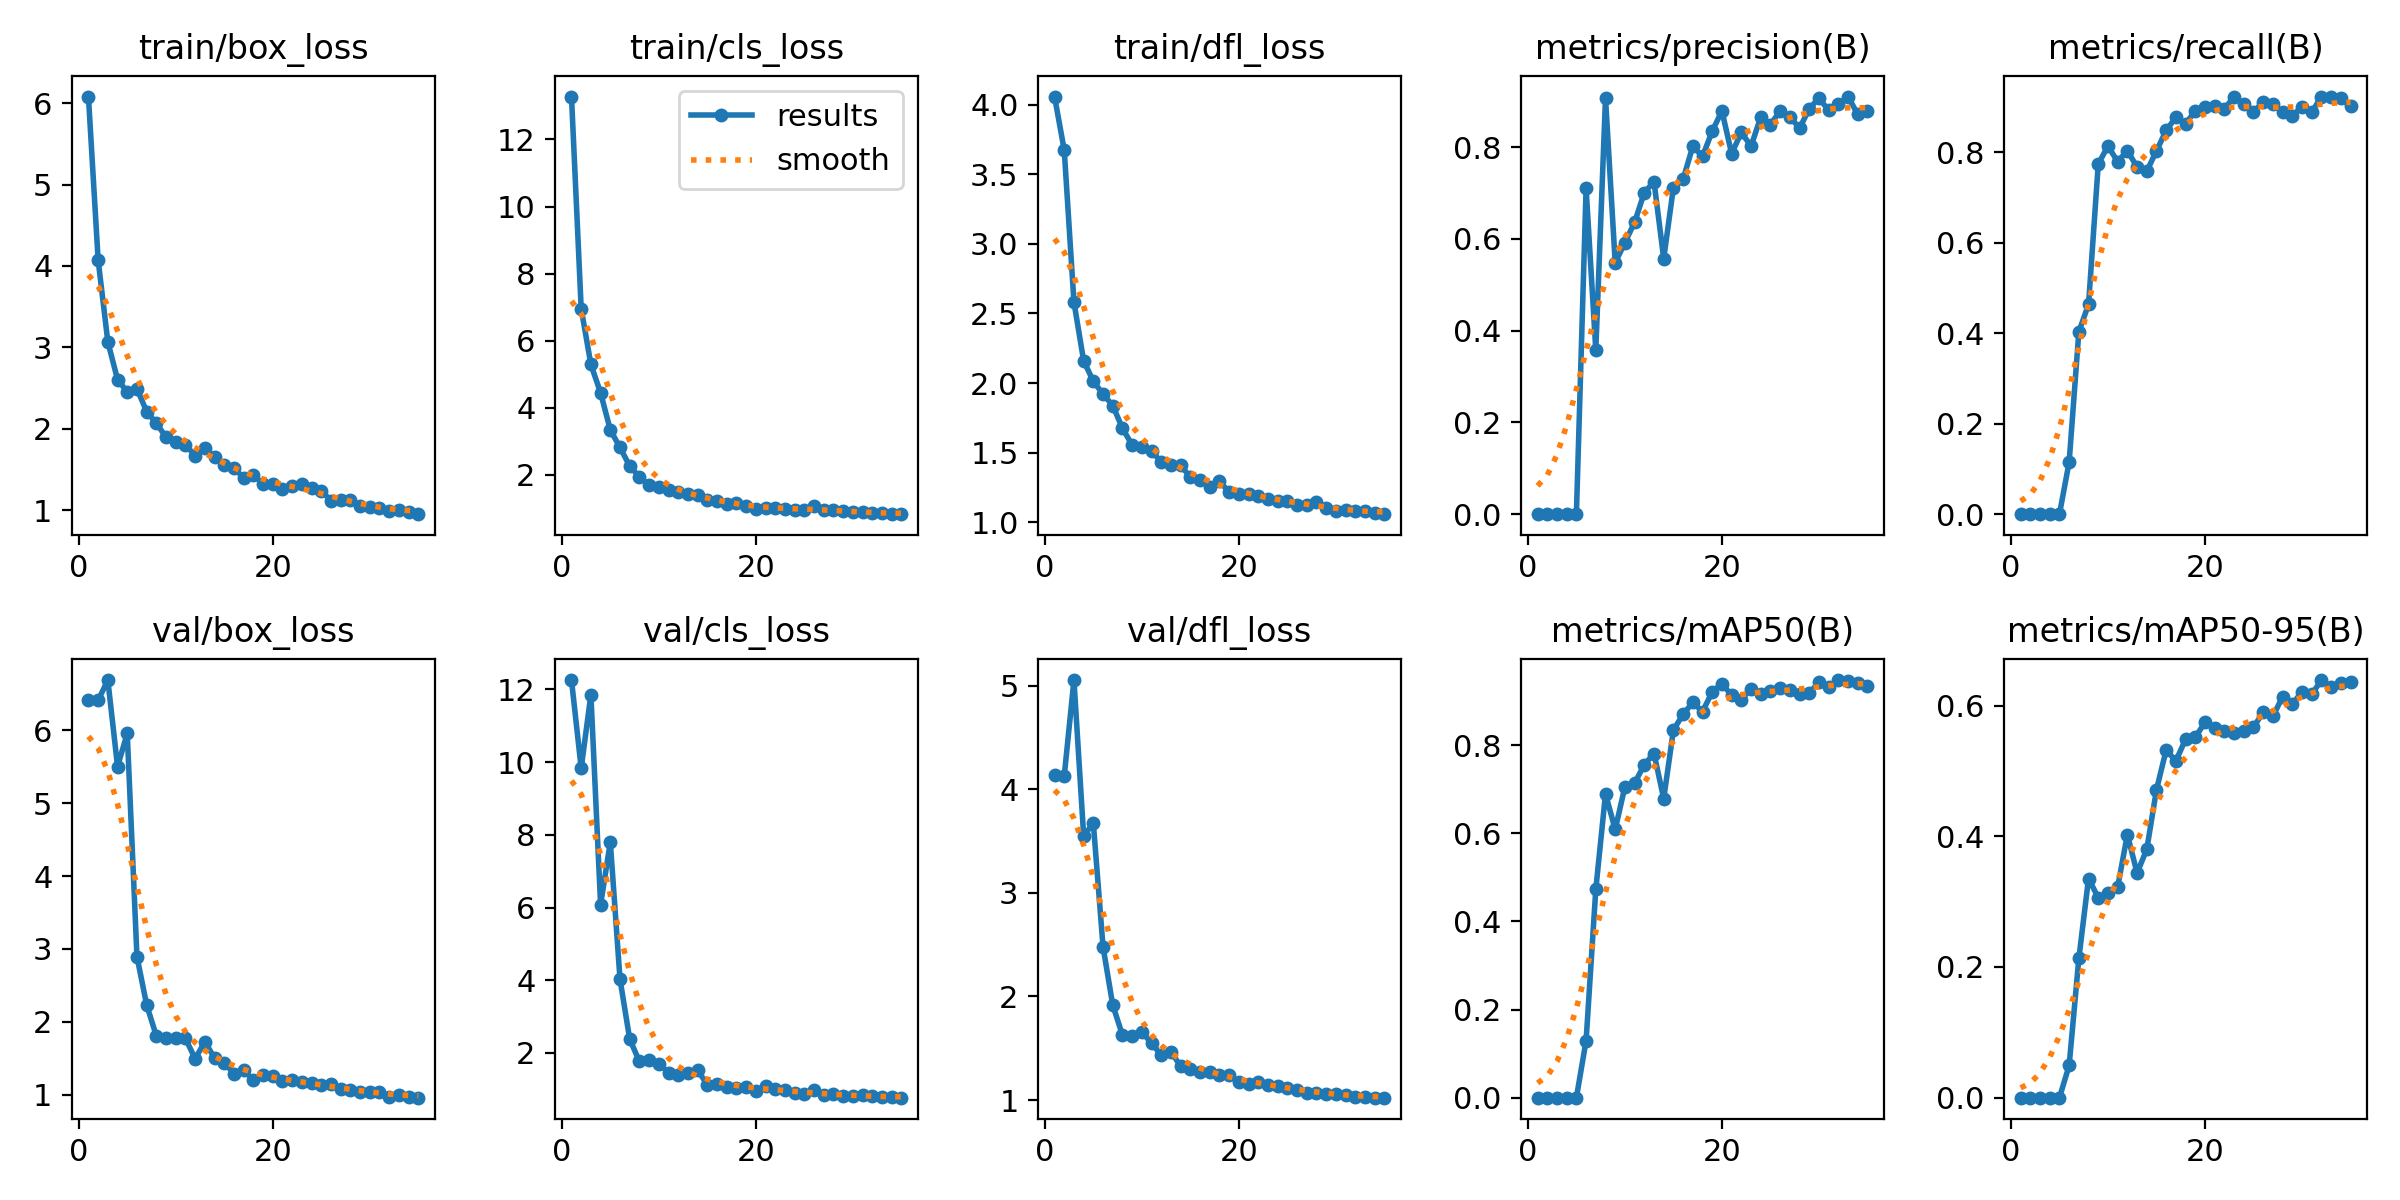

Source data for this figure (header and first rows):
epoch, train/box_loss, train/cls_loss, train/dfl_loss, metrics/precision(B), metrics/recall(B), metrics/mAP50(B), metrics/mAP50-95(B), val/box_loss, val/cls_loss, val/dfl_loss, lr/pg0, lr/pg1, lr/pg2
1, 6.08, 13.28, 4.059, 0, 0, 0, 0, 6.423, 12.26, 4.138, 0.0003501, 0.0003501, 0.0003501
2, 4.072, 6.954, 3.674, 0, 0, 0, 0, 6.413, 9.834, 4.127, 0.0006965, 0.0006965, 0.0006965
3, 3.068, 5.289, 2.582, 0, 0, 0, 0, 6.691, 11.86, 5.053, 0.001022, 0.001022, 0.001022
4, 2.604, 4.441, 2.16, 0, 0, 0, 0, 5.504, 6.079, 3.551, 0.001327, 0.001327, 0.001327
5, 2.453, 3.336, 2.013, 0, 0, 0, 0, 5.958, 7.799, 3.669, 0.001478, 0.001478, 0.001478
6, 2.491, 2.812, 1.921, 0.7102, 0.1153, 0.1297, 0.04935, 2.896, 4.03, 2.478, 0.001431, 0.001431, 0.001431
7, 2.212, 2.258, 1.838, 0.3579, 0.4032, 0.4728, 0.2133, 2.232, 2.381, 1.916, 0.001384, 0.001384, 0.001384
8, 2.067, 1.938, 1.675, 0.9074, 0.4641, 0.6897, 0.3354, 1.805, 1.768, 1.627, 0.001337, 0.001337, 0.001337
9, 1.897, 1.689, 1.554, 0.5481, 0.774, 0.6089, 0.306, 1.778, 1.809, 1.618, 0.00129, 0.00129, 0.00129
10, 1.841, 1.64, 1.542, 0.5921, 0.814, 0.7059, 0.3128, 1.774, 1.704, 1.654, 0.001243, 0.001243, 0.001243
11, 1.805, 1.552, 1.513, 0.6363, 0.7793, 0.7142, 0.3222, 1.771, 1.463, 1.55, 0.001195, 0.001195, 0.001195
12, 1.665, 1.481, 1.431, 0.7013, 0.8038, 0.756, 0.4027, 1.492, 1.389, 1.432, 0.001148, 0.001148, 0.001148
13, 1.769, 1.422, 1.413, 0.7249, 0.7675, 0.7814, 0.344, 1.727, 1.463, 1.465, 0.001101, 0.001101, 0.001101
14, 1.657, 1.407, 1.409, 0.5571, 0.7583, 0.6789, 0.38, 1.5, 1.523, 1.327, 0.001054, 0.001054, 0.001054
15, 1.555, 1.235, 1.323, 0.7122, 0.8031, 0.8347, 0.4712, 1.437, 1.129, 1.296, 0.001007, 0.001007, 0.001007
16, 1.523, 1.226, 1.306, 0.7303, 0.8484, 0.8706, 0.5321, 1.288, 1.155, 1.266, 0.0009597, 0.0009597, 0.0009597
17, 1.393, 1.124, 1.254, 0.8022, 0.8775, 0.8973, 0.5154, 1.338, 1.061, 1.268, 0.0009126, 0.0009126, 0.0009126
18, 1.427, 1.147, 1.297, 0.7801, 0.8634, 0.8767, 0.5484, 1.198, 1.036, 1.24, 0.0008654, 0.0008654, 0.0008654
19, 1.327, 1.053, 1.214, 0.8351, 0.891, 0.9211, 0.5516, 1.267, 1.053, 1.238, 0.0008183, 0.0008183, 0.0008183
20, 1.318, 0.9902, 1.203, 0.8793, 0.9011, 0.9399, 0.5744, 1.258, 0.9643, 1.177, 0.0007711, 0.0007711, 0.0007711
21, 1.265, 1.001, 1.2, 0.7861, 0.9031, 0.9135, 0.5653, 1.188, 1.081, 1.159, 0.000724, 0.000724, 0.000724
22, 1.295, 1.003, 1.191, 0.8323, 0.8964, 0.9034, 0.5611, 1.2, 1.012, 1.176, 0.0006768, 0.0006768, 0.0006768
23, 1.321, 0.9838, 1.17, 0.8024, 0.9225, 0.9288, 0.5582, 1.168, 0.9901, 1.145, 0.0006297, 0.0006297, 0.0006297
24, 1.272, 0.9518, 1.151, 0.8655, 0.9063, 0.917, 0.5614, 1.159, 0.8939, 1.135, 0.0005825, 0.0005825, 0.0005825
25, 1.241, 0.9413, 1.155, 0.8493, 0.8901, 0.9228, 0.5673, 1.13, 0.8652, 1.121, 0.0005353, 0.0005353, 0.0005353
26, 1.114, 1.063, 1.127, 0.8793, 0.9109, 0.9302, 0.5896, 1.141, 0.9737, 1.101, 0.0004882, 0.0004882, 0.0004882
27, 1.119, 0.9544, 1.122, 0.8669, 0.9062, 0.9262, 0.5837, 1.075, 0.845, 1.071, 0.000441, 0.000441, 0.000441
28, 1.123, 0.9435, 1.147, 0.8414, 0.8887, 0.9161, 0.6136, 1.061, 0.8577, 1.072, 0.0003939, 0.0003939, 0.0003939
29, 1.056, 0.9055, 1.1, 0.8838, 0.8804, 0.9184, 0.6024, 1.035, 0.8208, 1.06, 0.0003467, 0.0003467, 0.0003467
30, 1.035, 0.8762, 1.077, 0.9074, 0.9012, 0.9435, 0.6212, 1.038, 0.8234, 1.057, 0.0002996, 0.0002996, 0.0002996
31, 1.032, 0.8888, 1.084, 0.8803, 0.8885, 0.9326, 0.6172, 1.036, 0.8339, 1.047, 0.0002524, 0.0002524, 0.0002524
32, 0.9933, 0.8597, 1.082, 0.8934, 0.9234, 0.9482, 0.6392, 0.973, 0.8089, 1.032, 0.0002053, 0.0002053, 0.0002053
33, 1.001, 0.8518, 1.081, 0.9106, 0.9217, 0.9468, 0.629, 0.9957, 0.7928, 1.028, 0.0001581, 0.0001581, 0.0001581
34, 0.978, 0.8358, 1.067, 0.8716, 0.9199, 0.9412, 0.6346, 0.9678, 0.7824, 1.024, 0.000111, 0.000111, 0.000111
35, 0.9508, 0.8226, 1.057, 0.8783, 0.9014, 0.935, 0.6359, 0.9581, 0.7704, 1.023, 6.3822e-05, 6.3822e-05, 6.3822e-05
